Photos from the image-classification dataset "datasets" in the GitHub repository ncwillis/Computer-Vision---Hand-Gesture-Recognition. Its 6 classes are: fist, ok train, peace, rad, thumbs up, wave.

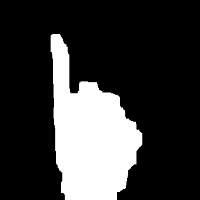
Label: thumbs up

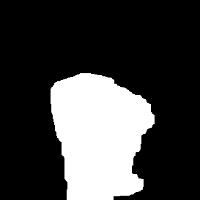
Label: fist

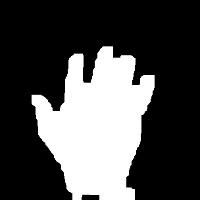
Label: wave

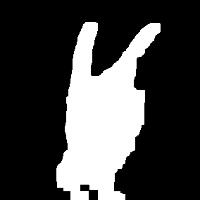
Label: peace

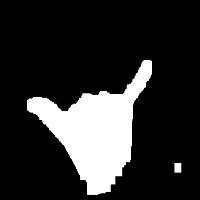
Label: rad

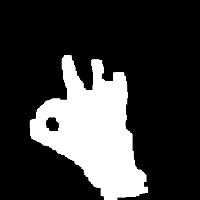
Label: ok train
